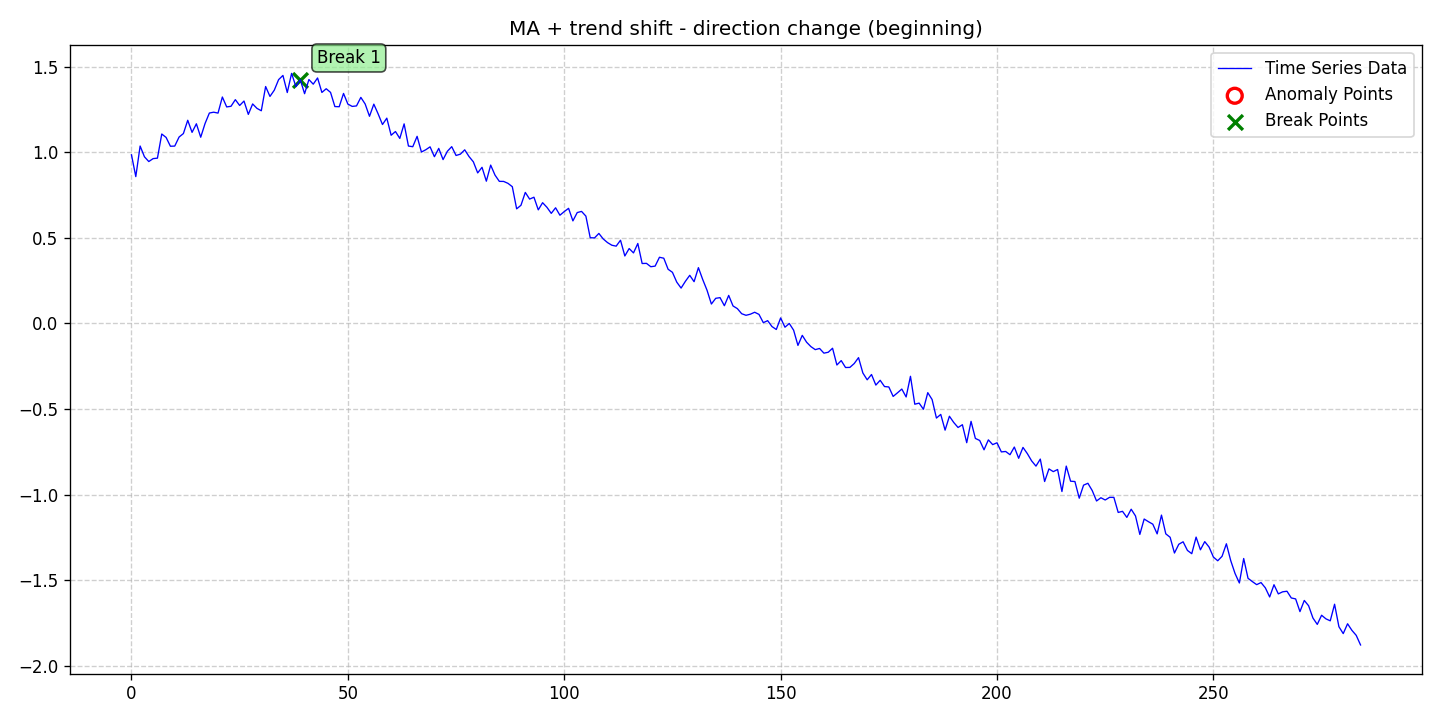

Data behind this chart, as committed beside it:
date, data, stationary, det_lin_up, det_lin_down, det_quad, det_cubic, det_exp, det_damped, stoc_trend, volatility, single_seas, multiple_seas, point_anom_single, point_anom_multi, collect_anom, context_anom, mean_shift, var_shift, trend_shift, point_anom_count, point_anom_location, point_anom_point, collect_anom_count
2020-01-01, 0.9848, 0, 0, 0, 0, 0, 0, 0, 0, 0, 0, 0, 0, 0, 0, 0, 0, 0, 1, 0, none, , 0
2020-01-02, 0.8577, 0, 0, 0, 0, 0, 0, 0, 0, 0, 0, 0, 0, 0, 0, 0, 0, 0, 1, 0, none, , 0
2020-01-03, 1.036, 0, 0, 0, 0, 0, 0, 0, 0, 0, 0, 0, 0, 0, 0, 0, 0, 0, 1, 0, none, , 0
2020-01-04, 0.9734, 0, 0, 0, 0, 0, 0, 0, 0, 0, 0, 0, 0, 0, 0, 0, 0, 0, 1, 0, none, , 0
2020-01-05, 0.9456, 0, 0, 0, 0, 0, 0, 0, 0, 0, 0, 0, 0, 0, 0, 0, 0, 0, 1, 0, none, , 0
2020-01-06, 0.9627, 0, 0, 0, 0, 0, 0, 0, 0, 0, 0, 0, 0, 0, 0, 0, 0, 0, 1, 0, none, , 0
2020-01-07, 0.9654, 0, 0, 0, 0, 0, 0, 0, 0, 0, 0, 0, 0, 0, 0, 0, 0, 0, 1, 0, none, , 0
2020-01-08, 1.106, 0, 0, 0, 0, 0, 0, 0, 0, 0, 0, 0, 0, 0, 0, 0, 0, 0, 1, 0, none, , 0
2020-01-09, 1.086, 0, 0, 0, 0, 0, 0, 0, 0, 0, 0, 0, 0, 0, 0, 0, 0, 0, 1, 0, none, , 0
2020-01-10, 1.035, 0, 0, 0, 0, 0, 0, 0, 0, 0, 0, 0, 0, 0, 0, 0, 0, 0, 1, 0, none, , 0
2020-01-11, 1.036, 0, 0, 0, 0, 0, 0, 0, 0, 0, 0, 0, 0, 0, 0, 0, 0, 0, 1, 0, none, , 0
2020-01-12, 1.089, 0, 0, 0, 0, 0, 0, 0, 0, 0, 0, 0, 0, 0, 0, 0, 0, 0, 1, 0, none, , 0
2020-01-13, 1.109, 0, 0, 0, 0, 0, 0, 0, 0, 0, 0, 0, 0, 0, 0, 0, 0, 0, 1, 0, none, , 0
2020-01-14, 1.187, 0, 0, 0, 0, 0, 0, 0, 0, 0, 0, 0, 0, 0, 0, 0, 0, 0, 1, 0, none, , 0
2020-01-15, 1.116, 0, 0, 0, 0, 0, 0, 0, 0, 0, 0, 0, 0, 0, 0, 0, 0, 0, 1, 0, none, , 0
2020-01-16, 1.166, 0, 0, 0, 0, 0, 0, 0, 0, 0, 0, 0, 0, 0, 0, 0, 0, 0, 1, 0, none, , 0
2020-01-17, 1.088, 0, 0, 0, 0, 0, 0, 0, 0, 0, 0, 0, 0, 0, 0, 0, 0, 0, 1, 0, none, , 0
2020-01-18, 1.167, 0, 0, 0, 0, 0, 0, 0, 0, 0, 0, 0, 0, 0, 0, 0, 0, 0, 1, 0, none, , 0
2020-01-19, 1.229, 0, 0, 0, 0, 0, 0, 0, 0, 0, 0, 0, 0, 0, 0, 0, 0, 0, 1, 0, none, , 0
2020-01-20, 1.234, 0, 0, 0, 0, 0, 0, 0, 0, 0, 0, 0, 0, 0, 0, 0, 0, 0, 1, 0, none, , 0
2020-01-21, 1.228, 0, 0, 0, 0, 0, 0, 0, 0, 0, 0, 0, 0, 0, 0, 0, 0, 0, 1, 0, none, , 0
2020-01-22, 1.322, 0, 0, 0, 0, 0, 0, 0, 0, 0, 0, 0, 0, 0, 0, 0, 0, 0, 1, 0, none, , 0
2020-01-23, 1.264, 0, 0, 0, 0, 0, 0, 0, 0, 0, 0, 0, 0, 0, 0, 0, 0, 0, 1, 0, none, , 0
2020-01-24, 1.268, 0, 0, 0, 0, 0, 0, 0, 0, 0, 0, 0, 0, 0, 0, 0, 0, 0, 1, 0, none, , 0
2020-01-25, 1.307, 0, 0, 0, 0, 0, 0, 0, 0, 0, 0, 0, 0, 0, 0, 0, 0, 0, 1, 0, none, , 0
2020-01-26, 1.273, 0, 0, 0, 0, 0, 0, 0, 0, 0, 0, 0, 0, 0, 0, 0, 0, 0, 1, 0, none, , 0
2020-01-27, 1.299, 0, 0, 0, 0, 0, 0, 0, 0, 0, 0, 0, 0, 0, 0, 0, 0, 0, 1, 0, none, , 0
2020-01-28, 1.221, 0, 0, 0, 0, 0, 0, 0, 0, 0, 0, 0, 0, 0, 0, 0, 0, 0, 1, 0, none, , 0
2020-01-29, 1.282, 0, 0, 0, 0, 0, 0, 0, 0, 0, 0, 0, 0, 0, 0, 0, 0, 0, 1, 0, none, , 0
2020-01-30, 1.256, 0, 0, 0, 0, 0, 0, 0, 0, 0, 0, 0, 0, 0, 0, 0, 0, 0, 1, 0, none, , 0
2020-01-31, 1.242, 0, 0, 0, 0, 0, 0, 0, 0, 0, 0, 0, 0, 0, 0, 0, 0, 0, 1, 0, none, , 0
2020-02-01, 1.384, 0, 0, 0, 0, 0, 0, 0, 0, 0, 0, 0, 0, 0, 0, 0, 0, 0, 1, 0, none, , 0
2020-02-02, 1.326, 0, 0, 0, 0, 0, 0, 0, 0, 0, 0, 0, 0, 0, 0, 0, 0, 0, 1, 0, none, , 0
2020-02-03, 1.362, 0, 0, 0, 0, 0, 0, 0, 0, 0, 0, 0, 0, 0, 0, 0, 0, 0, 1, 0, none, , 0
2020-02-04, 1.424, 0, 0, 0, 0, 0, 0, 0, 0, 0, 0, 0, 0, 0, 0, 0, 0, 0, 1, 0, none, , 0
2020-02-05, 1.448, 0, 0, 0, 0, 0, 0, 0, 0, 0, 0, 0, 0, 0, 0, 0, 0, 0, 1, 0, none, , 0
2020-02-06, 1.349, 0, 0, 0, 0, 0, 0, 0, 0, 0, 0, 0, 0, 0, 0, 0, 0, 0, 1, 0, none, , 0
2020-02-07, 1.46, 0, 0, 0, 0, 0, 0, 0, 0, 0, 0, 0, 0, 0, 0, 0, 0, 0, 1, 0, none, , 0
2020-02-08, 1.383, 0, 0, 0, 0, 0, 0, 0, 0, 0, 0, 0, 0, 0, 0, 0, 0, 0, 1, 0, none, , 0
2020-02-09, 1.424, 0, 0, 0, 0, 0, 0, 0, 0, 0, 0, 0, 0, 0, 0, 0, 0, 0, 1, 0, none, , 0
2020-02-10, 1.342, 0, 0, 0, 0, 0, 0, 0, 0, 0, 0, 0, 0, 0, 0, 0, 0, 0, 1, 0, none, , 0
2020-02-11, 1.424, 0, 0, 0, 0, 0, 0, 0, 0, 0, 0, 0, 0, 0, 0, 0, 0, 0, 1, 0, none, , 0
2020-02-12, 1.397, 0, 0, 0, 0, 0, 0, 0, 0, 0, 0, 0, 0, 0, 0, 0, 0, 0, 1, 0, none, , 0
2020-02-13, 1.434, 0, 0, 0, 0, 0, 0, 0, 0, 0, 0, 0, 0, 0, 0, 0, 0, 0, 1, 0, none, , 0
2020-02-14, 1.349, 0, 0, 0, 0, 0, 0, 0, 0, 0, 0, 0, 0, 0, 0, 0, 0, 0, 1, 0, none, , 0
2020-02-15, 1.371, 0, 0, 0, 0, 0, 0, 0, 0, 0, 0, 0, 0, 0, 0, 0, 0, 0, 1, 0, none, , 0
2020-02-16, 1.349, 0, 0, 0, 0, 0, 0, 0, 0, 0, 0, 0, 0, 0, 0, 0, 0, 0, 1, 0, none, , 0
2020-02-17, 1.267, 0, 0, 0, 0, 0, 0, 0, 0, 0, 0, 0, 0, 0, 0, 0, 0, 0, 1, 0, none, , 0
2020-02-18, 1.266, 0, 0, 0, 0, 0, 0, 0, 0, 0, 0, 0, 0, 0, 0, 0, 0, 0, 1, 0, none, , 0
2020-02-19, 1.343, 0, 0, 0, 0, 0, 0, 0, 0, 0, 0, 0, 0, 0, 0, 0, 0, 0, 1, 0, none, , 0
2020-02-20, 1.281, 0, 0, 0, 0, 0, 0, 0, 0, 0, 0, 0, 0, 0, 0, 0, 0, 0, 1, 0, none, , 0
2020-02-21, 1.268, 0, 0, 0, 0, 0, 0, 0, 0, 0, 0, 0, 0, 0, 0, 0, 0, 0, 1, 0, none, , 0
2020-02-22, 1.27, 0, 0, 0, 0, 0, 0, 0, 0, 0, 0, 0, 0, 0, 0, 0, 0, 0, 1, 0, none, , 0
2020-02-23, 1.32, 0, 0, 0, 0, 0, 0, 0, 0, 0, 0, 0, 0, 0, 0, 0, 0, 0, 1, 0, none, , 0
2020-02-24, 1.281, 0, 0, 0, 0, 0, 0, 0, 0, 0, 0, 0, 0, 0, 0, 0, 0, 0, 1, 0, none, , 0
2020-02-25, 1.21, 0, 0, 0, 0, 0, 0, 0, 0, 0, 0, 0, 0, 0, 0, 0, 0, 0, 1, 0, none, , 0
2020-02-26, 1.281, 0, 0, 0, 0, 0, 0, 0, 0, 0, 0, 0, 0, 0, 0, 0, 0, 0, 1, 0, none, , 0
2020-02-27, 1.224, 0, 0, 0, 0, 0, 0, 0, 0, 0, 0, 0, 0, 0, 0, 0, 0, 0, 1, 0, none, , 0
2020-02-28, 1.162, 0, 0, 0, 0, 0, 0, 0, 0, 0, 0, 0, 0, 0, 0, 0, 0, 0, 1, 0, none, , 0
2020-02-29, 1.199, 0, 0, 0, 0, 0, 0, 0, 0, 0, 0, 0, 0, 0, 0, 0, 0, 0, 1, 0, none, , 0
... 225 more rows
